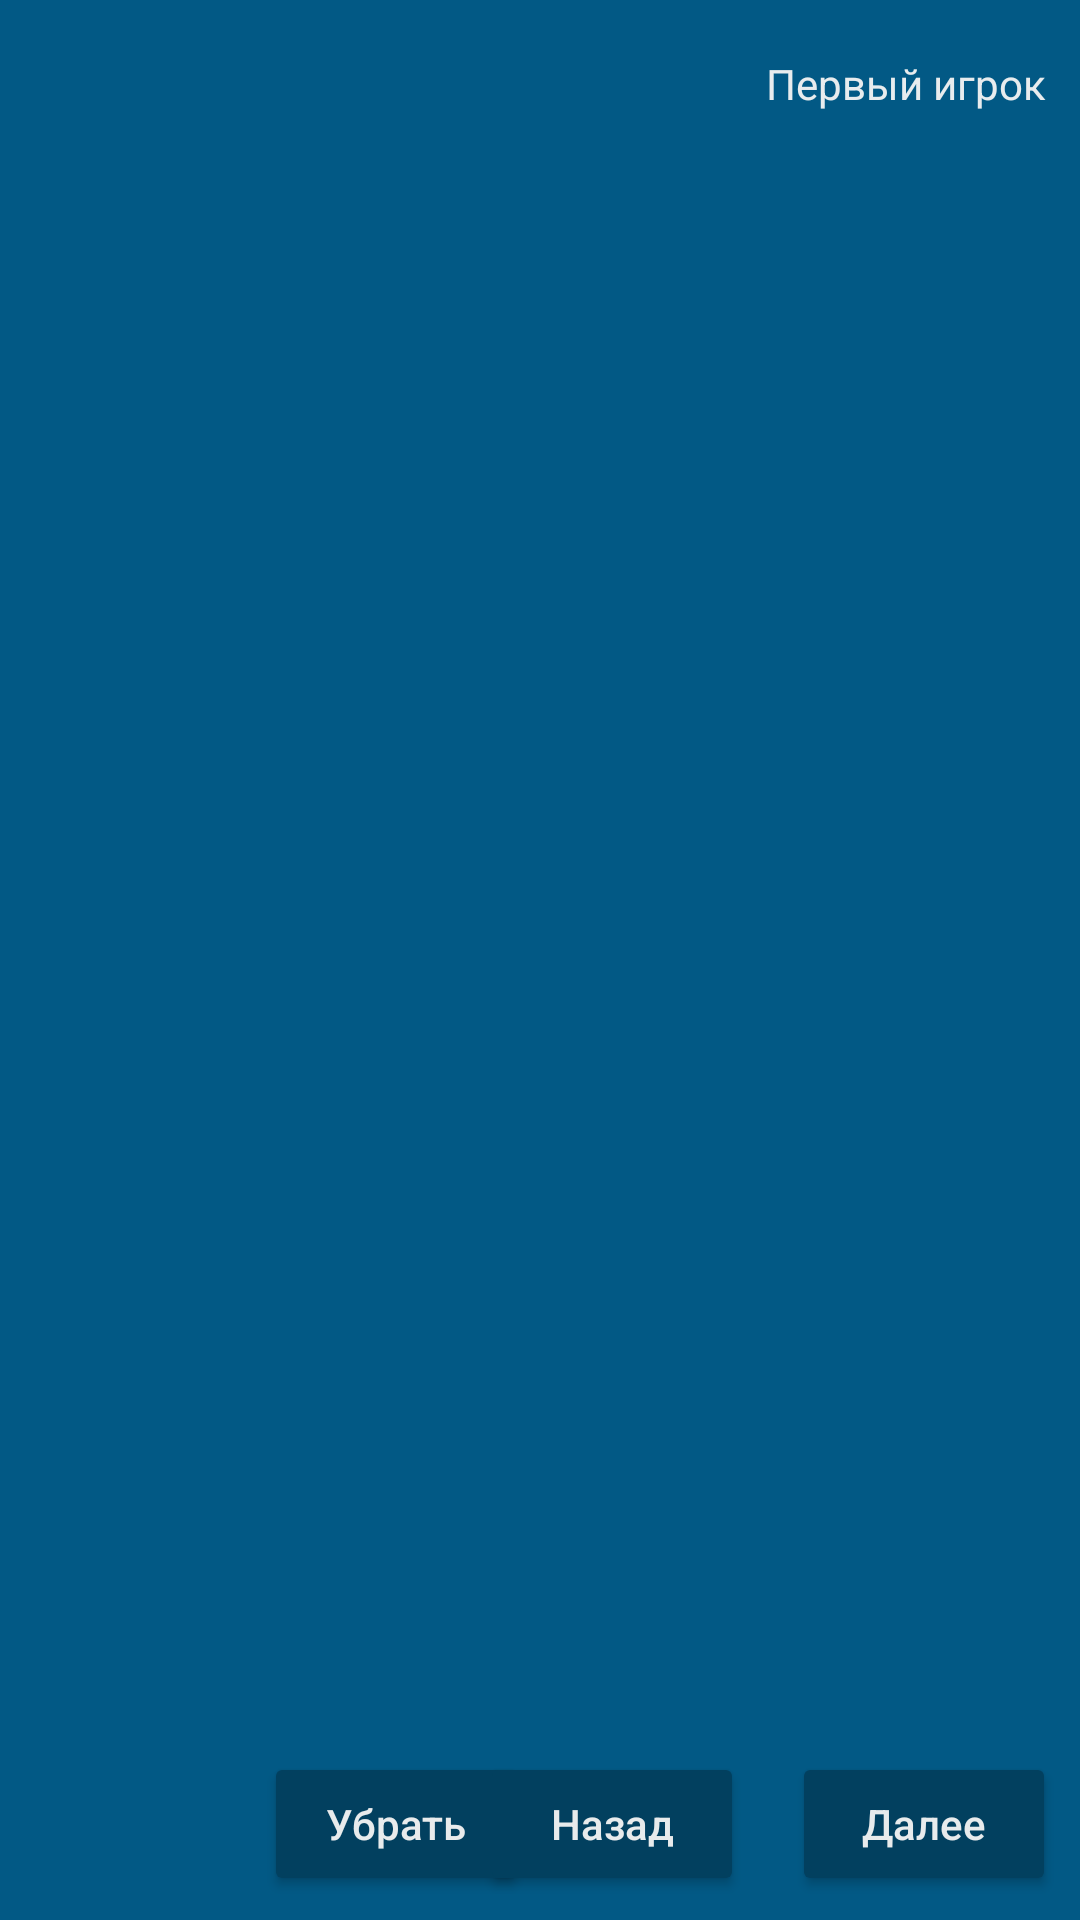

Android layout source for this screen:
<!-- AndroidManifest.xml: application theme Theme.AppCompat.DayNight.NoActionBar -->
<!-- res/layout/activity_pregame.xml -->
<?xml version="1.0" encoding="utf-8"?>
<androidx.constraintlayout.widget.ConstraintLayout xmlns:android="http://schemas.android.com/apk/res/android"
    xmlns:app="http://schemas.android.com/apk/res-auto"
    xmlns:tools="http://schemas.android.com/tools"
    android:id="@+id/shipPlacingLayout"
    android:layout_width="match_parent"
    android:layout_height="match_parent"
    android:background="@color/default_bg"
    tools:context=".activities.PreGameActivity">

    <TextView
        android:id="@+id/textViewPlayer"
        android:layout_width="100dp"
        android:layout_height="40dp"
        android:layout_marginTop="8dp"
        android:layout_marginEnd="8dp"
        android:gravity="center"
        android:text="Первый игрок"
        style="@style/text_view"
        android:textSize="14sp"
        app:layout_constraintEnd_toEndOf="parent"
        app:layout_constraintTop_toTopOf="parent" />

    <GridLayout
        android:id="@+id/grid"
        android:layout_width="64dp"
        android:layout_height="64dp"
        android:layout_marginStart="16dp"
        app:layout_constraintBottom_toBottomOf="parent"
        app:layout_constraintStart_toStartOf="parent"
        app:layout_constraintTop_toTopOf="parent">

    </GridLayout>

    <ImageView
        android:id="@+id/view_ship_41"
        android:layout_width="200dp"
        android:layout_height="50dp"
        android:layout_marginTop="32dp"
        app:layout_constraintEnd_toEndOf="@+id/textViewPlayer"
        app:layout_constraintTop_toBottomOf="@+id/textViewPlayer" />

    <ImageView
        android:id="@+id/view_ship_31"
        android:layout_width="150dp"
        android:layout_height="50dp"
        android:layout_marginTop="8dp"
        app:layout_constraintEnd_toEndOf="@+id/view_ship_41"
        app:layout_constraintTop_toBottomOf="@+id/view_ship_41" />

    <ImageView
        android:id="@+id/view_ship_32"
        android:layout_width="150dp"
        android:layout_height="50dp"
        android:layout_marginEnd="8dp"
        app:layout_constraintBottom_toBottomOf="@+id/view_ship_31"
        app:layout_constraintEnd_toStartOf="@+id/view_ship_31"
        app:layout_constraintTop_toTopOf="@+id/view_ship_31" />

    <ImageView
        android:id="@+id/view_ship_21"
        android:layout_width="100dp"
        android:layout_height="50dp"
        android:layout_marginTop="8dp"
        app:layout_constraintEnd_toEndOf="@+id/view_ship_31"
        app:layout_constraintTop_toBottomOf="@+id/view_ship_31" />

    <ImageView
        android:id="@+id/view_ship_22"
        android:layout_width="100dp"
        android:layout_height="50dp"
        android:layout_marginEnd="8dp"
        app:layout_constraintBottom_toBottomOf="@+id/view_ship_21"
        app:layout_constraintEnd_toStartOf="@+id/view_ship_21"
        app:layout_constraintTop_toTopOf="@+id/view_ship_21" />

    <ImageView
        android:id="@+id/view_ship_23"
        android:layout_width="100dp"
        android:layout_height="50dp"
        android:layout_marginEnd="8dp"
        app:layout_constraintBottom_toBottomOf="@+id/view_ship_22"
        app:layout_constraintEnd_toStartOf="@+id/view_ship_22"
        app:layout_constraintTop_toTopOf="@+id/view_ship_22" />

    <ImageView
        android:id="@+id/view_ship_11"
        android:layout_width="50dp"
        android:layout_height="50dp"
        android:layout_marginTop="8dp"
        app:layout_constraintEnd_toEndOf="@+id/view_ship_21"
        app:layout_constraintTop_toBottomOf="@+id/view_ship_21" />

    <ImageView
        android:id="@+id/view_ship_13"
        android:layout_width="50dp"
        android:layout_height="50dp"
        android:layout_marginEnd="8dp"
        app:layout_constraintBottom_toBottomOf="@+id/view_ship_12"
        app:layout_constraintEnd_toStartOf="@+id/view_ship_12"
        app:layout_constraintTop_toTopOf="@+id/view_ship_12" />

    <ImageView
        android:id="@+id/view_ship_12"
        android:layout_width="50dp"
        android:layout_height="50dp"
        android:layout_marginEnd="8dp"
        app:layout_constraintBottom_toBottomOf="@+id/view_ship_11"
        app:layout_constraintEnd_toStartOf="@+id/view_ship_11"
        app:layout_constraintTop_toTopOf="@+id/view_ship_11" />

    <ImageView
        android:id="@+id/view_ship_14"
        android:layout_width="50dp"
        android:layout_height="50dp"
        android:layout_marginEnd="8dp"
        app:layout_constraintBottom_toBottomOf="@+id/view_ship_13"
        app:layout_constraintEnd_toStartOf="@+id/view_ship_13"
        app:layout_constraintTop_toTopOf="@+id/view_ship_13" />

    <Button
        android:id="@+id/buttonRemove"
        style="@style/button"
        android:layout_width="wrap_content"
        android:layout_height="wrap_content"
        android:layout_marginStart="8dp"
        android:layout_marginBottom="8dp"
        android:text="Убрать"
        android:textAllCaps="false"
        android:textSize="14sp"
        app:layout_constraintBottom_toBottomOf="parent"
        app:layout_constraintStart_toEndOf="@+id/grid"
        app:layout_constraintTop_toTopOf="@+id/grid"
        app:layout_constraintVertical_bias="1.0" />

    <Button
        android:id="@+id/buttonRotate"
        style="@style/button"
        android:layout_width="wrap_content"
        android:layout_height="wrap_content"
        android:layout_marginStart="8dp"
        android:text="Повернуть"
        android:textAllCaps="false"
        android:textSize="14sp"
        app:layout_constraintBottom_toBottomOf="@+id/buttonRemove"
        app:layout_constraintEnd_toStartOf="@+id/buttonBack"
        app:layout_constraintHorizontal_bias="0.0"
        app:layout_constraintStart_toEndOf="@+id/buttonRemove"
        app:layout_constraintTop_toTopOf="@+id/buttonRemove" />

    <Button
        android:id="@+id/buttonNext"
        style="@style/button"
        android:layout_width="wrap_content"
        android:layout_height="wrap_content"
        android:layout_marginEnd="8dp"
        android:layout_marginBottom="8dp"
        android:text="Далее"
        android:textAllCaps="false"
        android:textSize="14sp"
        app:layout_constraintBottom_toBottomOf="parent"
        app:layout_constraintEnd_toEndOf="parent" />

    <Button
        android:id="@+id/buttonBack"
        style="@style/button"
        android:layout_width="wrap_content"
        android:layout_height="wrap_content"
        android:layout_marginEnd="16dp"
        android:text="Назад"
        android:textAllCaps="false"
        android:textSize="14sp"
        app:layout_constraintBottom_toBottomOf="@+id/buttonNext"
        app:layout_constraintEnd_toStartOf="@+id/buttonNext"
        app:layout_constraintTop_toTopOf="@+id/buttonNext" />

</androidx.constraintlayout.widget.ConstraintLayout>
<!-- resources referenced by this layout -->
<resources>
  <color name="default_bg">#025985</color>
  <style name="button">
          <item name="backgroundTint">@color/btn_color</item>
          <item name="android:textColor">@color/white</item>
      </style>
  <style name="text_view">
          <item name="android:textColor">@color/white</item>
      </style>
  <color name="btn_color">#02405f</color>
  <color name="white">#F3F3F3F3</color>
</resources>
